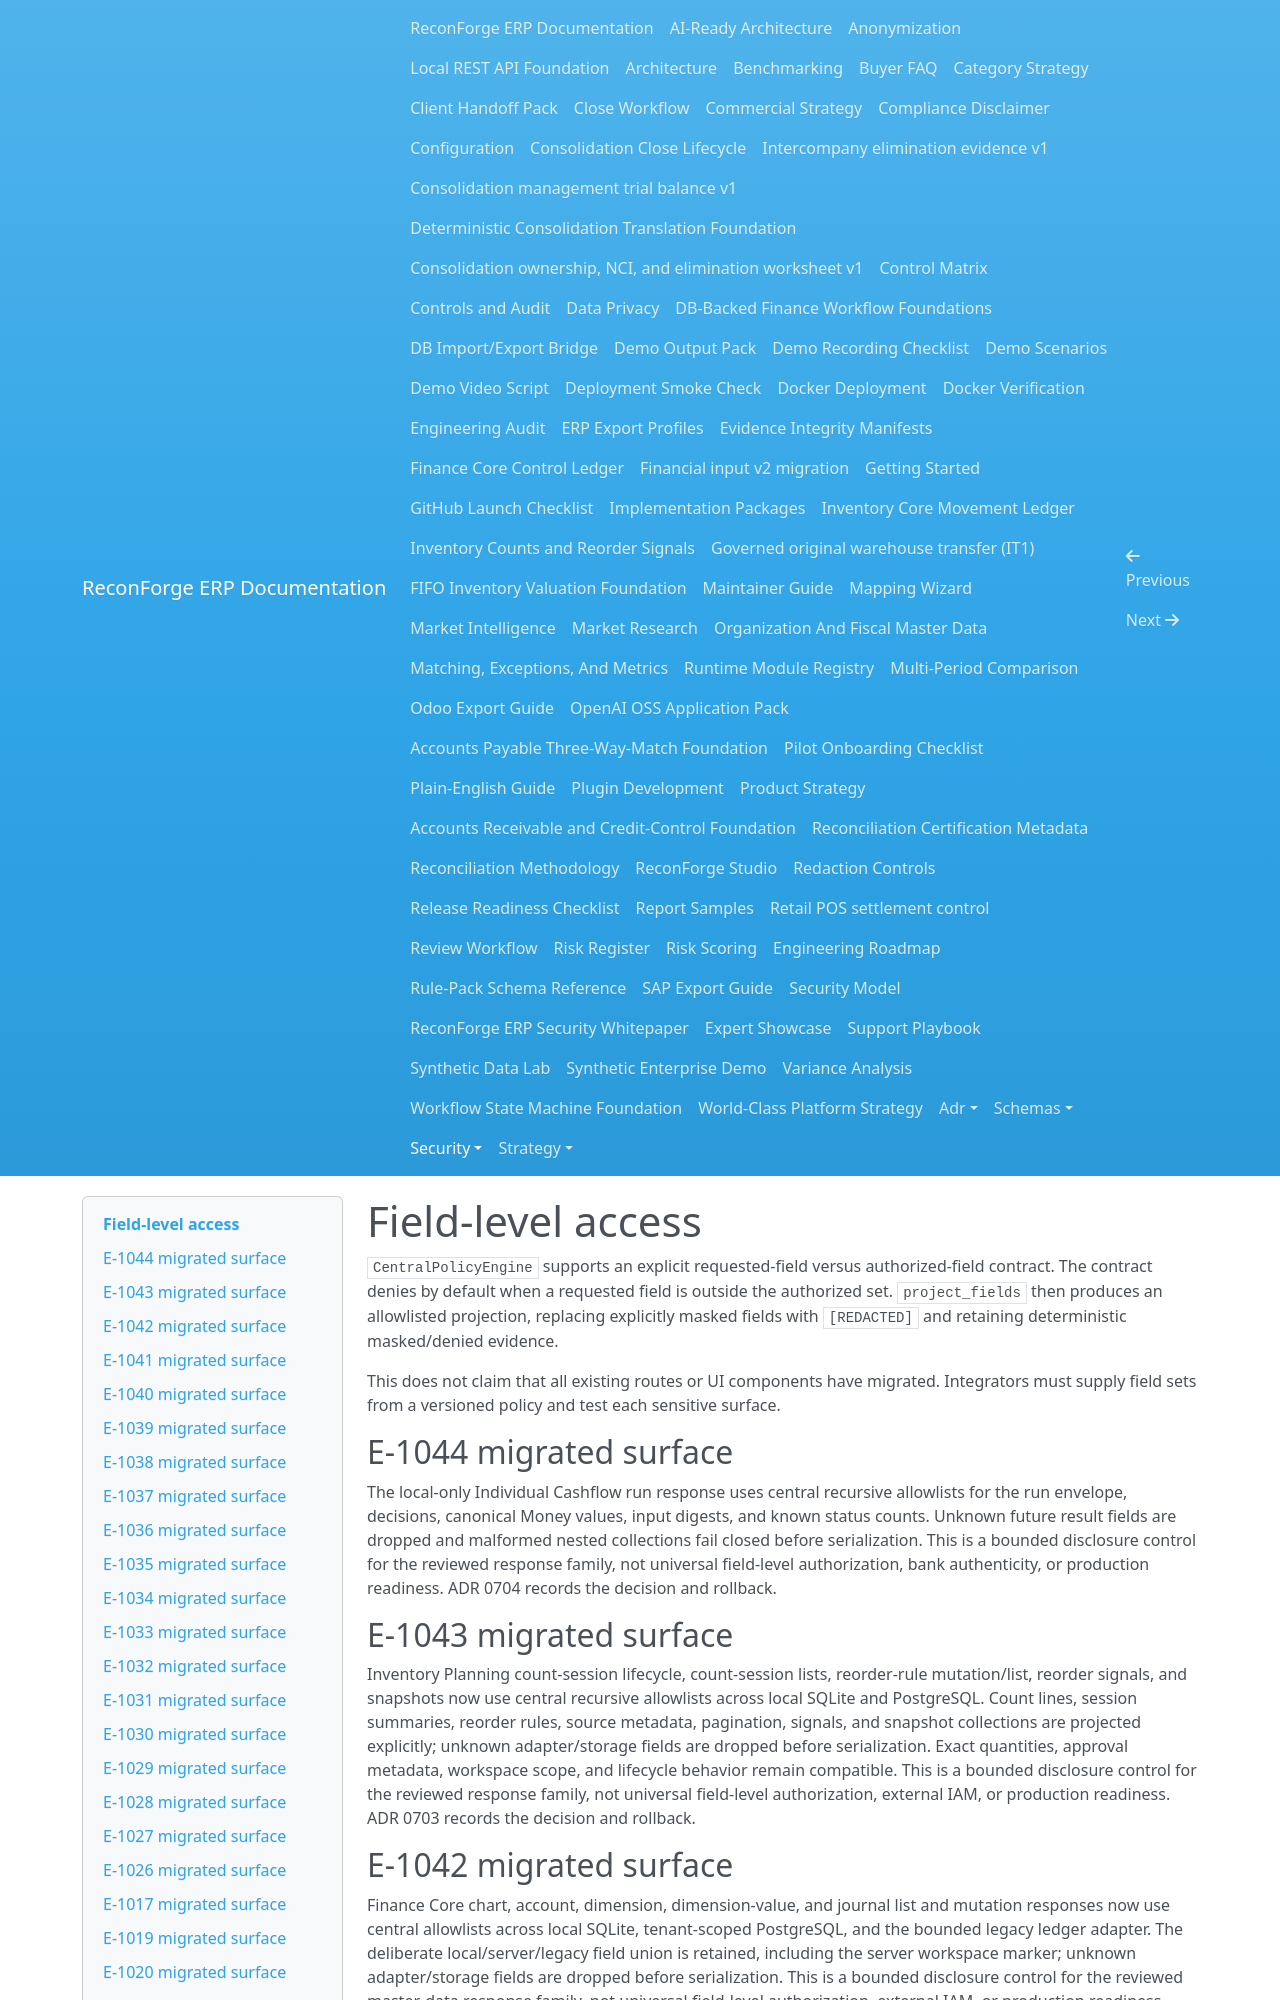

repository: amrzainmubarak/reconforge-erp · page: security/field-level-access/index.html · generator: mkdocs

# Field-level access

`CentralPolicyEngine` supports an explicit requested-field versus authorized-field contract. The contract denies by default when a requested field is outside the authorized set. `project_fields` then produces an allowlisted projection, replacing explicitly masked fields with `[REDACTED]` and retaining deterministic masked/denied evidence.

This does not claim that all existing routes or UI components have migrated. Integrators must supply field sets from a versioned policy and test each sensitive surface.

## E-1044 migrated surface

The local-only Individual Cashflow run response uses central recursive
allowlists for the run envelope, decisions, canonical Money values, input
digests, and known status counts. Unknown future result fields are dropped and
malformed nested collections fail closed before serialization. This is a
bounded disclosure control for the reviewed response family, not universal
field-level authorization, bank authenticity, or production readiness. ADR
0704 records the decision and rollback.

## E-1043 migrated surface

Inventory Planning count-session lifecycle, count-session lists, reorder-rule
mutation/list, reorder signals, and snapshots now use central recursive
allowlists across local SQLite and PostgreSQL. Count lines, session summaries,
reorder rules, source metadata, pagination, signals, and snapshot collections
are projected explicitly; unknown adapter/storage fields are dropped before
serialization. Exact quantities, approval metadata, workspace scope, and
lifecycle behavior remain compatible. This is a bounded disclosure control
for the reviewed response family, not universal field-level authorization,
external IAM, or production readiness. ADR 0703 records the decision and
rollback.

## E-1042 migrated surface

Finance Core chart, account, dimension, dimension-value, and journal list and
mutation responses now use central allowlists across local SQLite,
tenant-scoped PostgreSQL, and the bounded legacy ledger adapter. The deliberate
local/server/legacy field union is retained, including the server workspace
marker; unknown adapter/storage fields are dropped before serialization. This
is a bounded disclosure control for the reviewed master-data response family,
not universal field-level authorization, external IAM, or production
readiness. ADR 0702 records the decision and rollback.

## E-1041 migrated surface

Bank Statement Control create, list, and read responses now use central
top-level and recursive allowlists across local SQLite and PostgreSQL. The run
envelope, report, amount tolerance, canonical money values, status counts, and
bank-to-ledger decisions are projected explicitly; unknown adapter/storage
fields are dropped before serialization and malformed nested mappings fail
closed. Evidence digests, workspace scope, and no-network/no-posting behavior
remain compatible. This is a bounded disclosure control for the reviewed
response family, not bank-source authenticity, payment initiation, universal
field-level authorization, external IAM, or production readiness. ADR 0701
records the decision and rollback.

## E-1040 migrated surface

Manufacturing Cost Control create, list, and read responses now use central
top-level and recursive allowlists across local SQLite and PostgreSQL. The run
envelope, report, amount tolerance, maximum scrap quantity, canonical money
and quantity values, status counts, and production decisions are projected
explicitly; unknown adapter/storage fields are dropped before serialization
and malformed nested mappings fail closed. Evidence digests, workspace scope,
and no-network/no-posting behavior remain compatible. This is a bounded
disclosure control for the reviewed response family, not universal field-level
authorization, external IAM, or production readiness. ADR 0700 records the
decision and rollback.

## E-1039 migrated surface

Retail Settlement create, list, and read responses now use central top-level and
recursive allowlists across local SQLite and PostgreSQL. The run envelope,
report, tolerance, canonical money values, status counts, settlement decisions,
and optional variance values are projected explicitly; unknown adapter/storage
fields are dropped before serialization. Evidence digests, workspace scope,
and no-network/no-posting behavior remain compatible. This is a bounded
disclosure control for the reviewed response family, not universal field-level
authorization, external IAM, or production readiness. ADR 0699 records the
decision and rollback.
